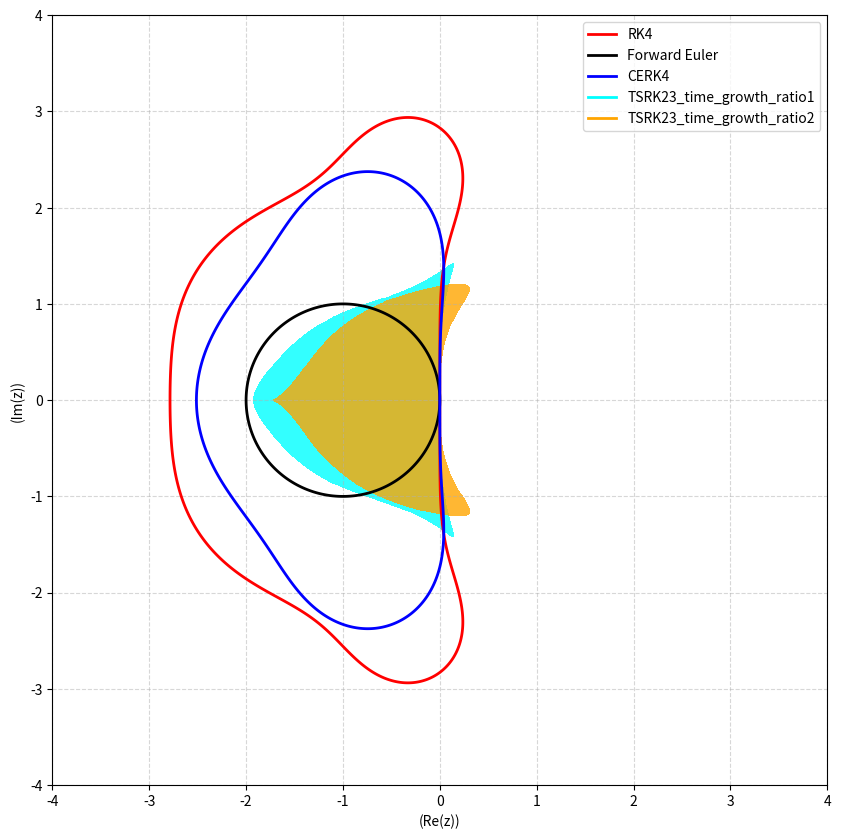
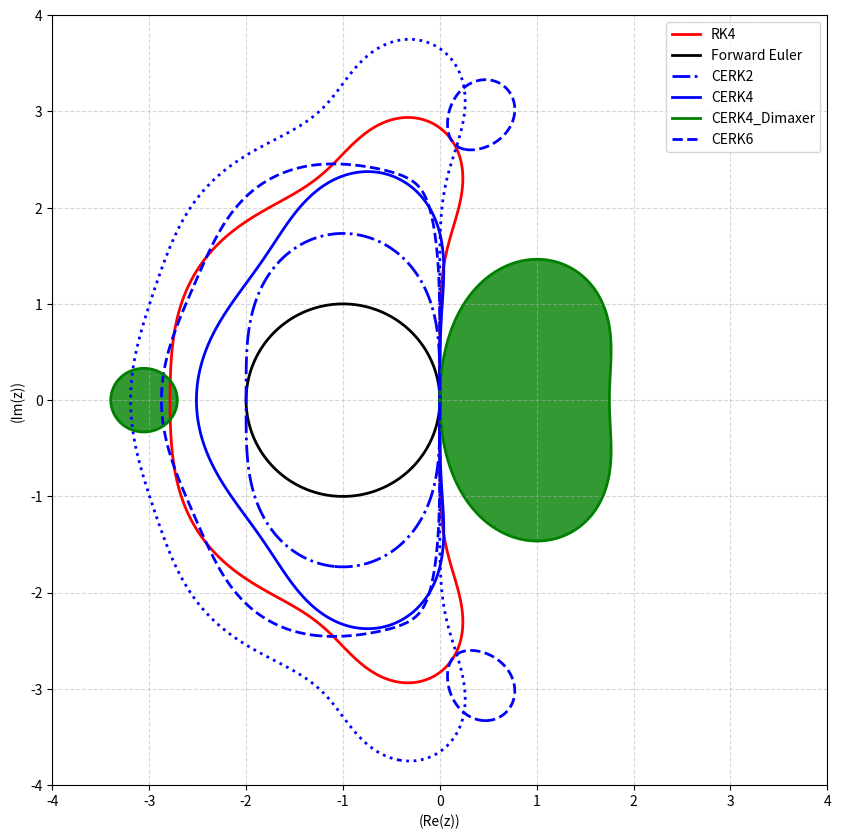
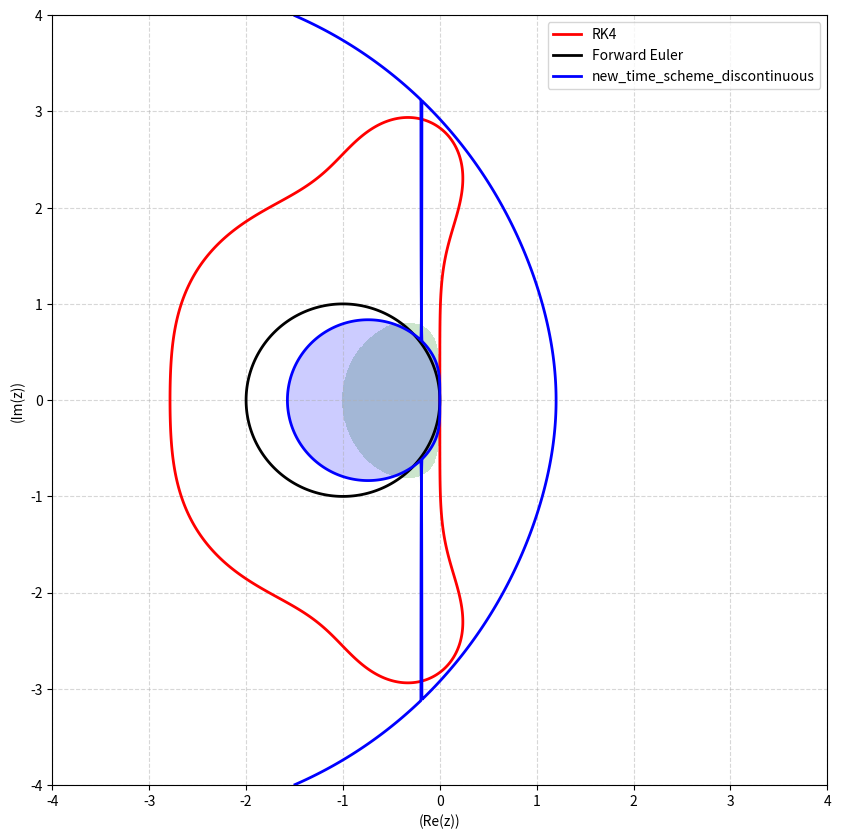
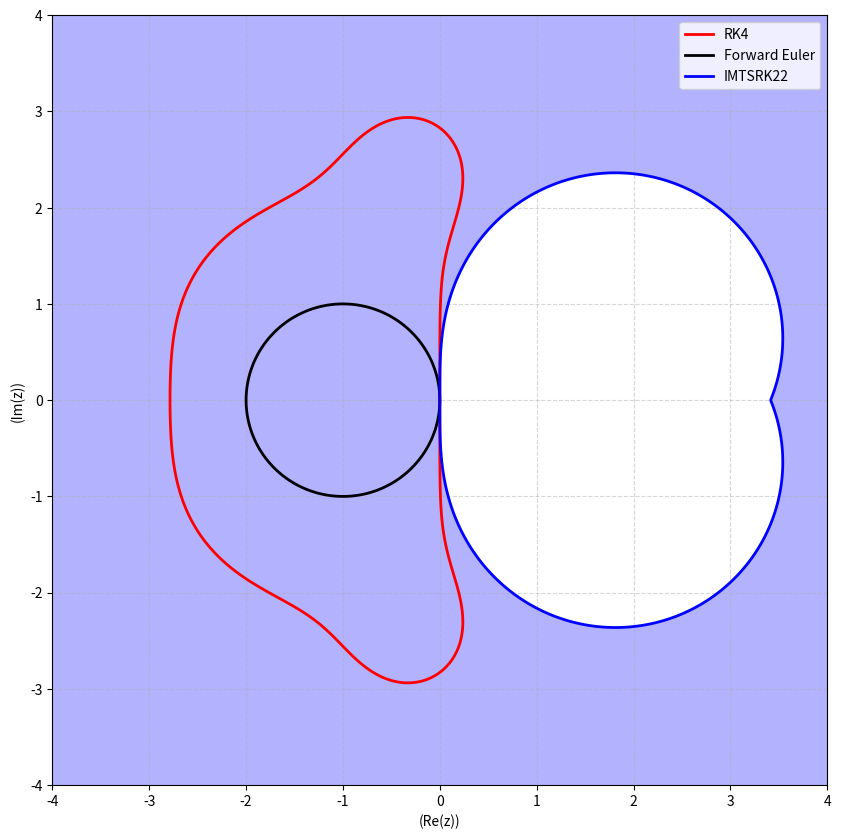

These figures' Python source, in order:
import numpy as np
import matplotlib.pyplot as plt
import matplotlib.patches as mpatches
import matplotlib.lines as mlines


def stable_region_TSRK23(Z):
    # TSRK_23
    omega = 1 / 1.0
    a_20 = 0
    d_20 = ((2.0 - np.sqrt(2.0)) / (2.0 * omega)) ** 2
    v2 = 2.0

    # omega = 1 / 1.0
    # a_20 = 0
    # d_20 = (3.0 / 2.0 / omega) ** 2
    # v2 = 0.2

    # method 4
    # omega = 1 / 2.0
    # a_20 = 0.0218076046
    # d_20 = 0.2989729
    # v2 = 2.6770483447

    a_21 = (np.sqrt(d_20) + d_20) * omega
    d_21 = 1.0 - d_20
    b0 = (2 + 3.0 * omega - 6.0 * v2 * omega**2 * (np.sqrt(d_20) + d_20)) / omega**3
    b1 = 1 - b0
    v0 = (1.0 + omega - (2.0 * np.sqrt(d_20) + 3.0 * d_20) * v2 * omega**2) / omega**3
    v1 = (1.0 + omega) ** 2 / omega**2 - (1.0 + 4.0 * np.sqrt(d_20) + 3.0 * d_20) * v2

    A_z = b0 + Z * omega * v0 + Z * v2 * d_20 + Z * Z * omega * v2 * a_20

    B_z = b1 + Z * v1 + Z * v2 * d_21 + Z * Z * v2 * a_21

    # \rho^2 - B(Z) \rho - A(Z) = 0

    rho1 = (B_z + np.sqrt(B_z * B_z + 4.0 * A_z)) / 2.0
    rho2 = (B_z - np.sqrt(B_z * B_z + 4.0 * A_z)) / 2.0

    abs_rho1 = np.abs(rho1)
    abs_rho2 = np.abs(rho2)
    stable_region = (abs_rho1 < 1.0) & (abs_rho2 < 1.0)
    return stable_region, abs_rho1, abs_rho2


def stable_region_TSRK23_lsh(Z):
    # TSRK_23
    theta = 1.0

    # # method 1
    omega = 1 / 1
    a_20 = 0
    d_20 = ((2.0 - np.sqrt(2.0)) / (2.0 * omega)) ** 2
    v2 = 2.0

    # method 1
    # omega = 1 / 1
    # a_20 = -0.4994
    # d_20 = 0.0101
    # v2 = 0.4149

    # omega = 1 / 1
    # a_20 = -1
    # d_20 = 1
    # v2 = 0.167

    # method 4
    omega = 1 / 2.0  # omega 1/2时的最优参数
    a_20 = -0.4998
    d_20 = 0.0101
    v2 = 1.1486

    c = omega * np.sqrt(d_20 - 2.0 * a_20)

    a_21 = omega * (np.sqrt(d_20 - 2 * a_20) + d_20 - a_20)
    # a_21 = -a_20 * omega + c + d_20 * omega

    d_21 = 1.0 - d_20

    b0 = (
        2 * theta**3
        + 3 * theta**2 * omega
        - 6 * v2 * omega * omega * (np.sqrt(d_20 - 2 * a_20) + d_20 - 2 * a_20)
    ) / omega**3
    # b0 = (
    #     2 * theta**3 + 3 * theta**2 * omega - 6 * c * c * v2 - 6 * c * omega * v2
    # ) / omega**2
    b1 = 1 - b0

    v0 = (
        theta**3
        + theta**2 * omega
        - v2 * omega * omega * (3 * (d_20 - 2 * a_20) + 2 * np.sqrt(d_20 - 2 * a_20))
    ) / omega**3
    v1 = theta * (theta + omega) ** 2 / omega**2 - v2 * (
        1 + 4 * np.sqrt(d_20 - 2 * a_20) + 3 * (d_20 - 2 * a_20)
    )
    # v0 = (theta**3 + theta**2 * omega - 3 * c * c * v2 - 2 * c * v2 * omega) / omega**3
    # v1 = (
    #     theta * (theta + omega) ** 2 - 3 * c * c * v2 - v2 * omega * (4 * c + omega)
    # ) / omega**2

    A_z = b0 + Z * omega * v0 + Z * v2 * d_20 + Z * Z * omega * v2 * a_20
    B_z = b1 + Z * v1 + Z * v2 * d_21 + Z * Z * v2 * a_21

    # A_z = 0
    # B_z = (
    #     b0
    #     + b1
    #     + Z * v1
    #     + Z * v2 * d_20
    #     + Z * v2 * d_21
    #     + Z * Z * v2 * a_21
    #     # + Z * omega * v0
    #     # + Z * Z * omega * v2 * a_20
    # )

    # \rho^2 - B(Z) \rho - A(Z) = 0
    rho1 = (B_z + np.sqrt(B_z * B_z + 4.0 * A_z)) / 2.0
    rho2 = (B_z - np.sqrt(B_z * B_z + 4.0 * A_z)) / 2.0

    abs_rho1 = np.abs(rho1)
    abs_rho2 = np.abs(rho2)
    stable_region = (abs_rho1 < 1.0) & (abs_rho2 < 1.0)
    return stable_region, abs_rho1, abs_rho2


def stable_region_IMTSRK22(Z):
    # IMTSRK22
    omega = 1 / 1.0  # time ratio
    by = 1.0
    x = (2.0 - np.sqrt(2.0)) / (2.0 * omega)

    d_20 = (1.0 + omega) / ((1.0 + 2.0 * x) * by * omega * omega) - x
    d_21 = 1.0 - d_20
    a_22 = (x + d_20) * omega
    b0 = x * by - 1.0 / omega
    b1 = 1 - b0 - by

    A_z = b0 + by * d_20 / (1.0 - Z * a_22)

    B_z = b1 + by * d_21 / (1.0 - Z * a_22)

    # \rho^2 - B(Z) \rho - A(Z) = 0

    rho1 = (B_z + np.sqrt(B_z * B_z + 4.0 * A_z)) / 2.0
    rho2 = (B_z - np.sqrt(B_z * B_z + 4.0 * A_z)) / 2.0

    abs_rho1 = np.abs(rho1)
    abs_rho2 = np.abs(rho2)
    stable_region = (abs_rho1 < 1.0) & (abs_rho2 < 1.0)
    return stable_region, abs_rho1, abs_rho2


def stable_region_IMTSRK23(Z):
    # IMTSRK23
    omega = 1 / 1.0  # time ratio
    v3 = (8 * omega**2 + 23 * omega + 15.0) / (4.0 * omega**2 + 15 * omega + 18.0)
    phi = np.sqrt(
        v3**2 * (omega * omega + 3 * omega + 3) ** 2
        - v3 * (omega + 2) * (omega + 1) * (2 * omega**2 + 3 * omega + 3)
        + (omega * omega + omega + 1) * (omega + 1) ** 2
    )
    a_22 = (
        -v3 * (omega * omega + 6 * omega + 6) + phi + omega**2 + 3 * omega + 2
    ) / (3 * omega + 3 - 3 * v3 * (omega + 2))
    d_20 = (
        -v3 * (2 * omega * omega + 6 * omega + 3)
        + 2 * phi
        + 2 * omega**2
        + 3 * omega
        + 1
    ) / (3 * omega * (omega + 1 - v3 * (omega + 2)))
    d_21 = 1.0 - d_20

    by = (
        (3 * (omega + 1) - 3 * v3 * (omega + 2))
        * (v3 * (omega * omega + 6 * omega + 6) - 2 * phi - (omega + 1) * (omega + 2))
        / (
            omega
            * omega
            * (
                phi
                + omega * omega
                + 3 * omega
                + 2
                - v3 * (omega * omega + 6 * omega + 6)
            )
        )
    )
    b0 = (
        2 * v3 * (omega * omega + 3 * omega + 3)
        - 2 * phi
        - 2
        - 2 * omega * omega
        - 3 * omega
    ) / omega**3 - by * d_20
    b1 = 1 - b0 - by

    A_z = b0 / (1 - Z * v3) + by * d_20 / (1.0 - Z * a_22) / (1 - Z * v3)

    B_z = b1 / (1 - Z * v3) + by * d_21 / (1.0 - Z * a_22) / (1 - Z * v3)

    # \rho^2 - B(Z) \rho - A(Z) = 0

    rho1 = (B_z + np.sqrt(B_z * B_z + 4.0 * A_z)) / 2.0
    rho2 = (B_z - np.sqrt(B_z * B_z + 4.0 * A_z)) / 2.0

    abs_rho1 = np.abs(rho1)
    abs_rho2 = np.abs(rho2)
    stable_region = (abs_rho1 < 1.0) & (abs_rho2 < 1.0)
    return stable_region, abs_rho1, abs_rho2


def stable_region_RK4(Z):

    rho = 1 + Z + (Z**2) / 2 + (Z**3) / 6 + (Z**4) / 24

    abs_rho = np.abs(rho)
    stable_region = abs_rho < 1.0
    return stable_region, abs_rho


def stable_region_CERK4(Z):
    b01 = 1
    b02 = 0
    b03 = 0
    b04 = 0
    b11 = -65 / 48
    b12 = 529 / 384
    b13 = 125 / 128
    b14 = -1
    b21 = 41 / 72
    b22 = -529 / 576
    b23 = -125 / 192
    b24 = 1
    a21 = 12 / 23
    a31 = -68 / 375
    a32 = 368 / 375
    a41 = 31 / 144
    a42 = 529 / 1152
    a43 = 125 / 384

    k1_dt = Z
    k2_dt = Z * (1 + a21 * Z)
    k3_dt = Z * (1 + a31 * Z + a32 * Z * (1 + a21 * Z))
    k4_dt = Z * (
        1
        + a41 * Z
        + a42 * Z * (1 + a21 * Z)
        + a43 * Z * (1 + a31 * Z + a32 * Z * (1 + a21 * Z))
    )

    rho = (
        1
        + (b01 + b11 + b21) * k1_dt
        + (b02 + b12 + b22) * k2_dt
        + (b03 + b13 + b23) * k3_dt
        + (b04 + b14 + b24) * k4_dt
    )

    abs_rho = np.abs(rho)
    stable_region = abs_rho < 1.0
    return stable_region, abs_rho


def stable_region_CERK4_Dimaxer(Z):
    b01 = 1
    b02 = 0
    b03 = 0
    b04 = 0
    b11 = -65 / 48
    b12 = 384 / 529  # dimaxer
    b13 = 125 / 128
    b14 = -1
    b21 = -41 / 72  # dimaxer
    b22 = -529 / 576
    b23 = -125 / 192
    b24 = 1
    a21 = 12 / 23
    a31 = -68 / 375
    a32 = 368 / 375
    a41 = 31 / 144
    a42 = 529 / 1154  # dimaxer
    a43 = 125 / 384

    k1_dt = Z
    k2_dt = Z * (1 + a21 * Z)
    k3_dt = Z * (1 + a31 * Z + a32 * Z * (1 + a21 * Z))
    k4_dt = Z * (
        1
        + a41 * Z
        + a42 * Z * (1 + a21 * Z)
        + a43 * Z * (1 + a31 * Z + a32 * Z * (1 + a21 * Z))
    )

    rho = (
        1
        + (b01 + b11 + b21) * k1_dt
        + (b02 + b12 + b22) * k2_dt
        + (b03 + b13 + b23) * k3_dt
        + (b04 + b14 + b24) * k4_dt
    )

    abs_rho = np.abs(rho)
    stable_region = abs_rho < 1.0
    return stable_region, abs_rho


def stable_region_CERK6(Z):
    b01 = 1
    b02 = 0
    b03 = 0
    b04 = 0
    b05 = 0
    b06 = 0
    b11 = -104217 / 37466
    b12 = 0
    b13 = 861101 / 230560
    b14 = -63869 / 293440
    b15 = -1522125 / 762944
    b16 = 165 / 131
    b21 = 1806901 / 618189
    b22 = 0
    b23 = -2178079 / 380424
    b24 = 6244423 / 5325936
    b25 = 982125 / 190736
    b26 = -461 / 131
    b31 = -866577 / 824252
    b32 = 0
    b33 = 12308679 / 5072320
    b34 = -7816583 / 10144640
    b35 = -624375 / 217984
    b36 = 296 / 131
    a21 = 1 / 6
    a31 = 44 / 1369
    a32 = 363 / 1369
    a41 = 3388 / 4913
    a42 = -8349 / 4913
    a43 = 8140 / 4913
    a51 = -36764 / 408375
    a52 = 767 / 1125
    a53 = -32708 / 136125
    a54 = 210392 / 408375
    a61 = -1697 / 18876
    a62 = 0
    a63 = 50653 / 116160
    a64 = 299693 / 1626240
    a65 = 3375 / 11648

    k1_dt = Z
    k2_dt = Z * (1 + a21 * k1_dt)
    k3_dt = Z * (1 + a31 * k1_dt + a32 * k2_dt)
    k4_dt = Z * (1 + a41 * k1_dt + a42 * k2_dt + a43 * k3_dt)
    k5_dt = Z * (1 + a51 * k1_dt + a52 * k2_dt + a53 * k3_dt + a54 * k4_dt)
    k6_dt = Z * (
        1 + a61 * k1_dt + a62 * k2_dt + a63 * k3_dt + a64 * k4_dt + a65 * k5_dt
    )

    rho = (
        1
        + (b01 + b11 + b21 + b31) * k1_dt
        + (b02 + b12 + b22 + b32) * k2_dt
        + (b03 + b13 + b23 + b33) * k3_dt
        + (b04 + b14 + b24 + b34) * k4_dt
        + (b05 + b15 + b25 + b35) * k5_dt
        + (b06 + b16 + b26 + b36) * k6_dt
    )

    abs_rho = np.abs(rho)
    stable_region = abs_rho < 1.0
    return stable_region, abs_rho


def stable_region_CERK6_Dimaxer(Z):
    b01 = 1
    b02 = 0
    b03 = 0
    b04 = 0
    b05 = 0
    b06 = 0
    b11 = -104217 / 37466
    b12 = 0
    b13 = 861101 / 230560
    b14 = -63869 / 293440
    b15 = -1522125 / 762944
    b16 = 165 / 131
    b21 = 1806901 / 618189
    b22 = 0
    b23 = -2178079 / 380424
    b24 = 6244423 / 5325936
    b25 = 982125 / 190736
    b26 = -461 / 131
    b31 = -866577 / 824252
    b32 = 0
    b33 = 12308679 / 5072320
    b34 = -7816583 / 10144640
    b35 = -624375 / 217984
    b36 = 296 / 131
    a21 = 1 / 6
    a31 = 44 / 1369
    a32 = 363 / 1369
    a41 = 3388 / 4913
    a42 = -8349 / 4913
    a43 = 8140 / 4913
    a51 = -36764 / 408375
    a52 = 767 / 1125
    a53 = -32708 / 136125
    a54 = 210392 / 408375
    a61 = 1697 / 18876  # dimaxer
    a62 = 0
    a63 = 50653 / 116160
    a64 = 299693 / 1626240
    a65 = 3375 / 11648

    k1_dt = Z
    k2_dt = Z * (1 + a21 * k1_dt)
    k3_dt = Z * (1 + a31 * k1_dt + a32 * k2_dt)
    k4_dt = Z * (1 + a41 * k1_dt + a42 * k2_dt + a43 * k3_dt)
    k5_dt = Z * (1 + a51 * k1_dt + a52 * k2_dt + a53 * k3_dt + a54 * k4_dt)
    k6_dt = Z * (
        1 + a61 * k1_dt + a62 * k2_dt + a63 * k3_dt + a64 * k4_dt + a65 * k5_dt
    )

    rho = (
        1
        + (b01 + b11 + b21 + b31) * k1_dt
        + (b02 + b12 + b22 + b32) * k2_dt
        + (b03 + b13 + b23 + b33) * k3_dt
        + (b04 + b14 + b24 + b34) * k4_dt
        + (b05 + b15 + b25 + b35) * k5_dt
        + (b06 + b16 + b26 + b36) * k6_dt
    )

    abs_rho = np.abs(rho)
    stable_region = abs_rho < 1.0
    return stable_region, abs_rho


def stable_region_CERK8(Z):
    b01 = 1
    b02 = 0
    b03 = 0
    b04 = 0
    b05 = 0
    b06 = 0
    b07 = 0
    b08 = 0

    b11 = -3292 / 819
    b12 = 0
    b13 = 5112 / 715
    b14 = -123 / 52
    b15 = -63 / 52
    b16 = -40817 / 33462
    b17 = 18048 / 5915
    b18 = -18 / 13

    b21 = 17893 / 2457
    b22 = 0
    b23 = -43568 / 2145
    b24 = 3161 / 234
    b25 = 1061 / 234
    b26 = 60025 / 50193
    b27 = -637696 / 53235
    b28 = 75 / 13

    b31 = -4969 / 819
    b32 = 0
    b33 = 1344 / 65
    b34 = -1465 / 78
    b35 = -413 / 78
    b36 = 2401 / 1521
    b37 = 96256 / 5915
    b38 = -109 / 13

    b41 = 596 / 315
    b42 = 0
    b43 = -1984 / 275
    b44 = 118 / 15
    b45 = 2
    b46 = -9604 / 6435
    b47 = -48128 / 6825
    b48 = 4

    a21 = 1 / 6
    a31 = 1 / 16
    a32 = 3 / 16
    a41 = 1 / 4
    a42 = -3 / 4
    a43 = 1
    a51 = -3 / 4
    a52 = 15 / 4
    a53 = -3
    a54 = 1 / 2
    a61 = 369 / 1372
    a62 = -243 / 343
    a63 = 297 / 343
    a64 = 1485 / 9604
    a65 = 297 / 4802
    a71 = -133 / 4512
    a72 = 1113 / 6016
    a73 = 7945 / 16544
    a74 = -12845 / 24064
    a75 = -315 / 24064
    a76 = 156065 / 198528
    a81 = 83 / 945
    a82 = 0
    a83 = 248 / 825
    a84 = 41 / 180
    a85 = 1 / 36
    a86 = 2401 / 38610
    a87 = 6016 / 20475

    k1_dt = Z
    k2_dt = Z * (1 + a21 * k1_dt)
    k3_dt = Z * (1 + a31 * k1_dt + a32 * k2_dt)
    k4_dt = Z * (1 + a41 * k1_dt + a42 * k2_dt + a43 * k3_dt)
    k5_dt = Z * (1 + a51 * k1_dt + a52 * k2_dt + a53 * k3_dt + a54 * k4_dt)
    k6_dt = Z * (
        1 + a61 * k1_dt + a62 * k2_dt + a63 * k3_dt + a64 * k4_dt + a65 * k5_dt
    )
    k7_dt = Z * (
        1
        + a71 * k1_dt
        + a72 * k2_dt
        + a73 * k3_dt
        + a74 * k4_dt
        + a75 * k5_dt
        + a76 * k6_dt
    )
    k8_dt = Z * (
        1
        + a81 * k1_dt
        + a82 * k2_dt
        + a83 * k3_dt
        + a84 * k4_dt
        + a85 * k5_dt
        + a86 * k6_dt
        + a87 * k7_dt
    )

    rho = (
        1
        + (b01 + b11 + b21 + b31 + b41) * k1_dt
        + (b02 + b12 + b22 + b32 + b42) * k2_dt
        + (b03 + b13 + b23 + b33 + b43) * k3_dt
        + (b04 + b14 + b24 + b34 + b44) * k4_dt
        + (b05 + b15 + b25 + b35 + b45) * k5_dt
        + (b06 + b16 + b26 + b36 + b46) * k6_dt
        + (b07 + b17 + b27 + b37 + b47) * k7_dt
        + (b08 + b18 + b28 + b38 + b48) * k8_dt
    )

    abs_rho = np.abs(rho)
    stable_region = abs_rho < 1.0
    return stable_region, abs_rho


def stable_region_CERK2(Z):

    b01 = 1
    b02 = 0
    b11 = -1 / 2
    b12 = 1 / 2
    a21 = 1

    k1_dt = Z
    k2_dt = Z * (1 + a21 * Z)

    rho = 1 + (b01 + b11) * k1_dt + (b02 + b12) * k2_dt

    abs_rho = np.abs(rho)
    stable_region = abs_rho < 1.0
    return stable_region, abs_rho


def stable_region_EulerForward(Z):

    rho = 1 + Z

    abs_rho = np.abs(rho)
    stable_region = abs_rho < 1.0
    return stable_region, abs_rho


def imex():
    # 定义复平面范围 (xmin, xmax, ymin, ymax) 和分辨率
    x_min, x_max = -4.0, 4.0
    y_min, y_max = -4.0, 4.0
    resolution = 800  # 图像分辨率，提高分辨率会增加计算时间但图像更精细

    # 创建网格点
    x = np.linspace(x_min, x_max, resolution)
    y = np.linspace(y_min, y_max, resolution)
    X, Y = np.meshgrid(x, y)

    # 将网格点转换为复数
    Z = X + Y * 1j

    stable_RK4, abs_rho_RK4 = stable_region_RK4(Z)
    stable_EulerForward, abs_rho_EulerForward = stable_region_EulerForward(Z)
    stableregion_TSRK23, abs_rho1_TSRK23, abs_rho2_TSRK23 = stable_region_TSRK23(Z)
    stableregion_IMTSRK22, abs_rho1_IMTSRK22, abs_rho2_IMTSRK22 = (
        stable_region_IMTSRK22(Z)
    )
    stableregion_IMTSRK23, abs_rho1_IMTSRK23, abs_rho2_IMTSRK23 = (
        stable_region_IMTSRK23(Z)
    )

    # 绘制图形
    plt.figure(figsize=(10, 10))
    # plt.contourf(X, Y, stableregion_TSRK23, levels=[0.5, 1.5], colors="blue", alpha=0.3)
    plt.contourf(
        X, Y, stableregion_IMTSRK22, levels=[0.5, 1.5], colors="blue", alpha=0.3
    )
    # plt.contourf(
    #     X, Y, stableregion_IMTSRK23, levels=[0.5, 1.5], colors="blue", alpha=0.3
    # )

    plt.contour(X, Y, abs_rho_RK4, levels=[1], colors="red", linewidths=2)
    plt.contour(X, Y, abs_rho_EulerForward, levels=[1], colors="black", linewidths=2)
    # plt.contour(X, Y, abs_rho1_TSRK23, levels=[1], colors="orange", linewidths=2)
    # plt.contour(X, Y, abs_rho2_TSRK23, levels=[1], colors="orange", linewidths=2)
    plt.contour(X, Y, abs_rho1_IMTSRK22, levels=[1], colors="blue", linewidths=2)
    # plt.contour(X, Y, abs_rho2_IMTSRK22, levels=[1], colors="blue", linewidths=2)

    # 添加标题和标签
    plt.xlabel("(Re(z))")
    plt.ylabel("(Im(z))")

    # 添加网格线以便更好地读取坐标
    plt.grid(True, linestyle="--", alpha=0.5)

    # 设置坐标轴范围
    plt.xlim(x_min, x_max)
    plt.ylim(y_min, y_max)

    # # 创建代理艺术家用于图例
    classical_rk4 = mlines.Line2D([], [], color="red", linewidth=2, label="RK4")
    euler = mlines.Line2D([], [], color="black", linewidth=2, label="Forward Euler")
    IMTSRK22 = mlines.Line2D([], [], color="blue", linewidth=2, label="IMTSRK22")

    # 添加图例
    plt.legend(
        handles=[classical_rk4, euler, IMTSRK22],
        loc="best",
        fontsize=10,
    )

    plt.savefig("stable_region_imex.png")


def two_step_two_stage():
    # 定义复平面范围 (xmin, xmax, ymin, ymax) 和分辨率
    x_min, x_max = -4.0, 4.0
    y_min, y_max = -4.0, 4.0
    resolution = 800  # 图像分辨率，提高分辨率会增加计算时间但图像更精细

    # 创建网格点
    x = np.linspace(x_min, x_max, resolution)
    y = np.linspace(y_min, y_max, resolution)
    X, Y = np.meshgrid(x, y)

    # 将网格点转换为复数
    Z = X + Y * 1j

    stable_RK4, abs_rho_RK4 = stable_region_RK4(Z)
    stable_EulerForward, abs_rho_EulerForward = stable_region_EulerForward(Z)
    stable_CERK4, abs_rho_CERK4 = stable_region_CERK4(Z)
    stableregion_TSRK23, abs_rho1_TSRK23, abs_rho2_TSRK23 = stable_region_TSRK23(Z)
    stableregion_TSRK23_lsh, abs_rho1_TSRK23_lsh, abs_rho2_TSRK23_lsh = (
        stable_region_TSRK23_lsh(Z)
    )

    # 绘制图形
    plt.figure(figsize=(10, 10))

    plt.contourf(X, Y, stableregion_TSRK23, levels=[0.5, 1.5], colors="cyan", alpha=0.8)
    plt.contourf(
        X, Y, stableregion_TSRK23_lsh, levels=[0.5, 1.5], colors="orange", alpha=0.8
    )

    plt.contour(X, Y, abs_rho_RK4, levels=[1], colors="red", linewidths=2)
    plt.contour(X, Y, abs_rho_EulerForward, levels=[1], colors="black", linewidths=2)

    plt.contour(X, Y, abs_rho_CERK4, levels=[1], colors="blue", linewidths=2)

    # 添加标题和标签
    plt.xlabel("(Re(z))")
    plt.ylabel("(Im(z))")

    # 添加网格线以便更好地读取坐标
    plt.grid(True, linestyle="--", alpha=0.5)

    # 设置坐标轴范围
    plt.xlim(x_min, x_max)
    plt.ylim(y_min, y_max)

    # # 创建代理艺术家用于图例
    classical_rk4 = mlines.Line2D([], [], color="red", linewidth=2, label="RK4")
    euler = mlines.Line2D([], [], color="black", linewidth=2, label="Forward Euler")

    cerk4 = mlines.Line2D([], [], color="blue", linewidth=2, label="CERK4")

    TSRK23_time_growth_ratio1 = mlines.Line2D(
        [], [], color="cyan", linewidth=2, label="TSRK23_time_growth_ratio1"
    )
    TSRK23_time_growth_ratio1_25 = mlines.Line2D(
        [], [], color="orange", linewidth=2, label="TSRK23_time_growth_ratio2"
    )

    # 添加图例
    plt.legend(
        handles=[
            classical_rk4,
            euler,
            cerk4,
            TSRK23_time_growth_ratio1,
            TSRK23_time_growth_ratio1_25,
        ],
        loc="best",
        fontsize=10,
    )

    plt.savefig("stable_region_2step2stage.png")


def cerk():
    # 定义复平面范围 (xmin, xmax, ymin, ymax) 和分辨率
    x_min, x_max = -4.0, 4.0
    y_min, y_max = -4.0, 4.0
    resolution = 800  # 图像分辨率，提高分辨率会增加计算时间但图像更精细

    # 创建网格点
    x = np.linspace(x_min, x_max, resolution)
    y = np.linspace(y_min, y_max, resolution)
    X, Y = np.meshgrid(x, y)

    # 将网格点转换为复数
    Z = X + Y * 1j

    stable_RK4, abs_rho_RK4 = stable_region_RK4(Z)
    stable_EulerForward, abs_rho_EulerForward = stable_region_EulerForward(Z)
    stable_CERK6, abs_rho_CERK6 = stable_region_CERK6(Z)
    stable_CERK8, abs_rho_CERK8 = stable_region_CERK8(Z)
    stable_CERK4, abs_rho_CERK4 = stable_region_CERK4(Z)
    stable_CERK4_dimaxer, abs_rho_CERK4_dimaxer = stable_region_CERK4_Dimaxer(Z)
    stable_CERK6_dimaxer, abs_rho_CERK6_dimaxer = stable_region_CERK6_Dimaxer(Z)
    stable_CERK2, abs_rho_CERK2 = stable_region_CERK2(Z)

    # 绘制图形
    plt.figure(figsize=(10, 10))

    plt.contourf(
        X, Y, stable_CERK4_dimaxer, levels=[0.5, 1.5], colors="green", alpha=0.8
    )

    plt.contour(X, Y, abs_rho_RK4, levels=[1], colors="red", linewidths=2)
    plt.contour(X, Y, abs_rho_EulerForward, levels=[1], colors="black", linewidths=2)

    plt.contour(
        X, Y, abs_rho_CERK6, levels=[1], colors="blue", linewidths=2, linestyles="--"
    )
    plt.contour(
        X, Y, abs_rho_CERK8, levels=[1], colors="blue", linewidths=2, linestyles=":"
    )
    # plt.contour(
    #     X,
    #     Y,
    #     abs_rho_CERK6_dimaxer,
    #     levels=[1],
    #     colors="green",
    #     linestyles="--",
    #     linewidths=2,
    # )
    plt.contour(X, Y, abs_rho_CERK4, levels=[1], colors="blue", linewidths=2)
    plt.contour(X, Y, abs_rho_CERK4_dimaxer, levels=[1], colors="green", linewidths=2)
    plt.contour(
        X, Y, abs_rho_CERK2, levels=[1], colors="blue", linewidths=2, linestyles="-."
    )

    # 添加标题和标签
    plt.xlabel("(Re(z))")
    plt.ylabel("(Im(z))")

    # 添加网格线以便更好地读取坐标
    plt.grid(True, linestyle="--", alpha=0.5)

    # 设置坐标轴范围
    plt.xlim(x_min, x_max)
    plt.ylim(y_min, y_max)

    # # 创建代理艺术家用于图例
    classical_rk4 = mlines.Line2D([], [], color="red", linewidth=2, label="RK4")
    euler = mlines.Line2D([], [], color="black", linewidth=2, label="Forward Euler")
    cerk2 = mlines.Line2D(
        [], [], color="blue", linewidth=2, label="CERK2", linestyle="-."
    )
    cerk4 = mlines.Line2D([], [], color="blue", linewidth=2, label="CERK4")
    cerk4_dimaxer = mlines.Line2D(
        [], [], color="green", linewidth=2, label="CERK4_Dimaxer"
    )
    cerk6 = mlines.Line2D(
        [], [], color="blue", linewidth=2, label="CERK6", linestyle="--"
    )
    TSRK23_time_growth_ratio1 = mlines.Line2D(
        [], [], color="cyan", linewidth=2, label="TSRK23_time_growth_ratio1"
    )
    TSRK23_time_growth_ratio1_25 = mlines.Line2D(
        [], [], color="orange", linewidth=2, label="TSRK23_time_growth_ratio1_25"
    )

    # 添加图例
    plt.legend(
        handles=[classical_rk4, euler, cerk2, cerk4, cerk4_dimaxer, cerk6],
        loc="best",
        fontsize=10,
    )

    plt.savefig("stable_region_cerk.png")


def newtimescheme():
    # 定义复平面范围 (xmin, xmax, ymin, ymax) 和分辨率
    x_min, x_max = -4.0, 4.0
    y_min, y_max = -4.0, 4.0
    resolution = 800  # 图像分辨率，提高分辨率会增加计算时间但图像更精细

    # 创建网格点
    x = np.linspace(x_min, x_max, resolution)
    y = np.linspace(y_min, y_max, resolution)
    X, Y = np.meshgrid(x, y)

    # 将网格点转换为复数
    Z = X + Y * 1j

    # 计算表达式
    expression_twostep_alpha1 = (1 + 1.5 * Z + np.sqrt(2.25 * Z * Z + Z + 1)) / 2.0
    expression_twostep_alpha2 = (1 + 1.5 * Z - np.sqrt(2.25 * Z * Z + Z + 1)) / 2.0

    # 数值积分
    # expression_twostep_discontinuous_alpha1 = (
    #     1 + 2.5 * Z + np.sqrt((1 + 2.5 * Z) ** 2 - 4 * Z * (1 + 1.5 * Z))
    # ) / 2.0
    # expression_twostep_discontinuous_alpha2 = (
    #     1 + 2.5 * Z - np.sqrt((1 + 2.5 * Z) ** 2 - 4 * Z * (1 + 1.5 * Z))
    # ) / 2.0

    # expression_twostep_discontinuous_alpha1 = (
    #     1 + Z + np.sqrt((1 + Z) ** 2 - 4 * Z * Z)
    # ) / 2.0
    # expression_twostep_discontinuous_alpha2 = (
    #     1 + Z - np.sqrt((1 + Z) ** 2 - 4 * Z * Z)
    # ) / 2.0

    # 精确积分
    w = 0.6
    bb = -(1 + 5 / 3 * Z)
    cc = 2 / 3 * Z + 1 / 6 * Z * Z
    bb = -(1 + 1.5 * Z + (1 - w) / w + (0.5 * w - 1 / 3) * Z / w)
    cc = Z / w * (1 - 1.5 * (1 - w) + 2 * Z / 3 - 0.5 * w * (1 + 1.5 * Z)) + (
        1 + 1.5 * Z
    ) * ((1 - w) / w + (0.5 * w - 1 / 3) * Z / w)
    expression_twostep_discontinuous_alpha1 = (-bb + np.sqrt(bb * bb - 4 * cc)) / 2.0
    expression_twostep_discontinuous_alpha2 = (-bb - np.sqrt(bb * bb - 4 * cc)) / 2.0

    # 计算表达式的模

    stable_RK4, abs_rho_RK4 = stable_region_RK4(Z)
    stable_EulerForward, abs_rho_EulerForward = stable_region_EulerForward(Z)

    modulus_twostep_continuous_alpha1 = np.abs(expression_twostep_alpha1)
    modulus_twostep_continuous_alpha2 = np.abs(expression_twostep_alpha2)

    modulus_twostep_discontinuous_alpha1 = np.abs(
        expression_twostep_discontinuous_alpha1
    )
    modulus_twostep_discontinuous_alpha2 = np.abs(
        expression_twostep_discontinuous_alpha2
    )

    # 绘制图形
    plt.figure(figsize=(10, 10))

    plt.contour(X, Y, abs_rho_RK4, levels=[1], colors="red", linewidths=2)
    plt.contour(X, Y, abs_rho_EulerForward, levels=[1], colors="black", linewidths=2)

    val_twostep_continuous = 1.0
    mask_intersection = (modulus_twostep_continuous_alpha1 < val_twostep_continuous) & (
        modulus_twostep_continuous_alpha2 < val_twostep_continuous
    )
    plt.contourf(X, Y, mask_intersection, levels=[0.5, 1.5], colors="green", alpha=0.2)

    val_twostep_discontinuous = 1.0
    mask_intersection_testfunc = (
        modulus_twostep_discontinuous_alpha1 < val_twostep_discontinuous
    ) & (modulus_twostep_discontinuous_alpha2 < val_twostep_discontinuous)
    plt.contourf(
        X, Y, mask_intersection_testfunc, levels=[0.5, 1.5], colors="blue", alpha=0.2
    )

    plt.contour(
        X,
        Y,
        modulus_twostep_discontinuous_alpha1,
        levels=[val_twostep_discontinuous],
        colors="blue",
        linewidths=2,
    )
    plt.contour(
        X,
        Y,
        modulus_twostep_discontinuous_alpha2,
        levels=[val_twostep_discontinuous],
        colors="blue",
        linewidths=2,
    )

    # 添加标题和标签
    plt.xlabel("(Re(z))")
    plt.ylabel("(Im(z))")

    # 添加网格线以便更好地读取坐标
    plt.grid(True, linestyle="--", alpha=0.5)

    # 设置坐标轴范围
    plt.xlim(x_min, x_max)
    plt.ylim(y_min, y_max)

    # # 创建代理艺术家用于图例
    classical_rk4 = mlines.Line2D([], [], color="red", linewidth=2, label="RK4")
    euler = mlines.Line2D([], [], color="black", linewidth=2, label="Forward Euler")
    new_time_scheme_discontinuous = mlines.Line2D(
        [], [], color="blue", linewidth=2, label="new_time_scheme_discontinuous"
    )
    # 添加图例
    plt.legend(
        handles=[classical_rk4, euler, new_time_scheme_discontinuous],
        loc="best",
        fontsize=10,
    )

    plt.savefig("stable_region_newtimescheme.png")


if __name__ == "__main__":
    two_step_two_stage()
    cerk()
    newtimescheme()
    imex()
